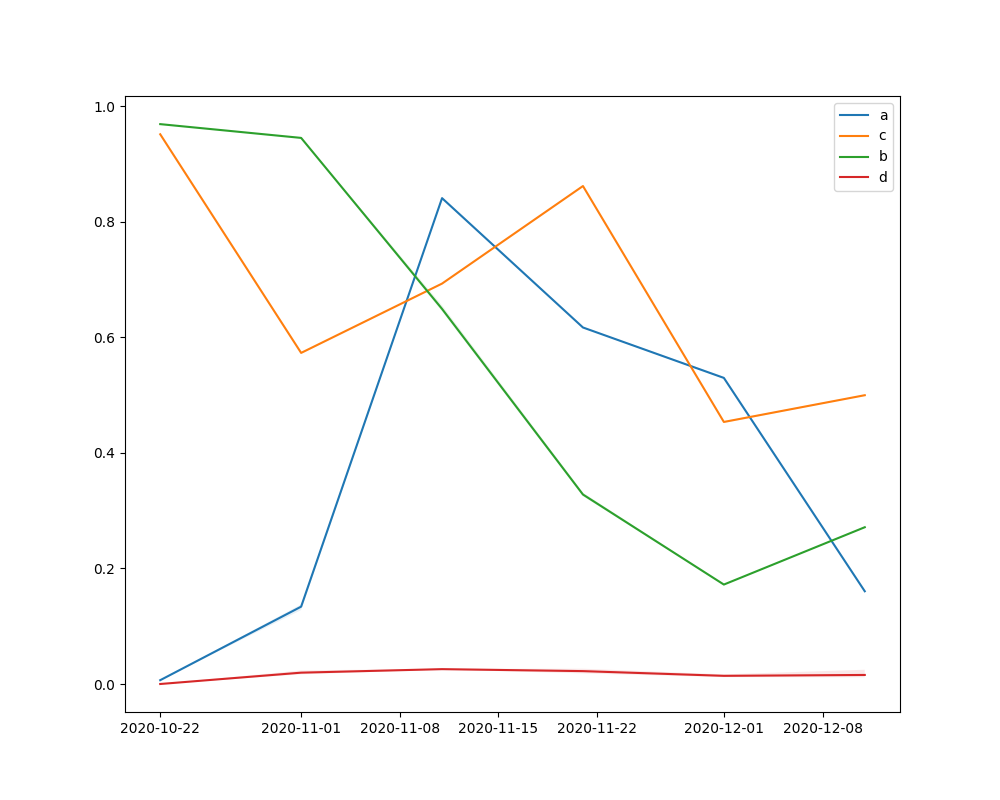

Values plotted in this chart, from the file beside it:
, draw, date, a, c, b, d, r0, recovery_time
1, 1, 2020-10-22, 0.006602, 0.9512, 0.9686, 8.84338869835533e-06, 0.006941, 1.051
2, 1, 2020-11-01, 0.1362, 0.5724, 0.9451, 0.01744, 0.00696, 1.747
3, 1, 2020-11-11, 0.8397, 0.6932, 0.6514, 0.02582, 0.006969, 1.443
4, 1, 2020-11-21, 0.6168, 0.8628, 0.3304, 0.02037, 0.006959, 1.159
5, 1, 2020-12-01, 0.5294, 0.4533, 0.1721, 0.0129, 0.006952, 2.206
6, 1, 2020-12-11, 0.1606, 0.4989, 0.2709, 0.01224, 0.006945, 2.004
7, 2, 2020-10-22, 0.00662, 0.9512, 0.9687, 8.93560037561707e-06, 0.238, 1.051
8, 2, 2020-11-01, 0.1333, 0.5739, 0.9446, 0.02028, 0.2322, 1.742
9, 2, 2020-11-11, 0.8407, 0.6919, 0.6481, 0.02548, 0.2303, 1.445
10, 2, 2020-11-21, 0.6164, 0.861, 0.3268, 0.02203, 0.2297, 1.161
11, 2, 2020-12-01, 0.53, 0.4541, 0.1721, 0.01416, 0.2398, 2.202
12, 2, 2020-12-11, 0.1605, 0.5004, 0.2708, 0.01537, 0.2381, 1.998
13, 3, 2020-10-22, 0.006628, 0.9511, 0.9689, 8.92428007955508e-06, 1.211, 1.051
14, 3, 2020-11-01, 0.1322, 0.5739, 0.9447, 0.02116, 1.215, 1.742
15, 3, 2020-11-11, 0.8412, 0.6928, 0.646, 0.026, 1.214, 1.443
16, 3, 2020-11-21, 0.6168, 0.8606, 0.3251, 0.02416, 1.213, 1.162
17, 3, 2020-12-01, 0.5293, 0.4533, 0.1721, 0.01549, 1.213, 2.206
18, 3, 2020-12-11, 0.1603, 0.5009, 0.2711, 0.01732, 1.211, 1.996
19, 4, 2020-10-22, 0.006617, 0.9509, 0.9688, 9.04098565141835e-06, 0.7148, 1.052
20, 4, 2020-11-01, 0.1317, 0.5733, 0.9446, 0.02164, 0.7159, 1.744
21, 4, 2020-11-11, 0.8413, 0.6935, 0.646, 0.02612, 0.7168, 1.442
22, 4, 2020-11-21, 0.6169, 0.8607, 0.3254, 0.02549, 0.7167, 1.162
23, 4, 2020-12-01, 0.5289, 0.4528, 0.1723, 0.01563, 0.7153, 2.208
24, 4, 2020-12-11, 0.1602, 0.4999, 0.272, 0.01921, 0.7147, 2
25, 5, 2020-10-22, 0.006613, 0.9513, 0.9685, 8.83912176603122e-06, 1.168, 1.051
26, 5, 2020-11-01, 0.137, 0.5714, 0.9451, 0.01675, 1.167, 1.75
27, 5, 2020-11-11, 0.8399, 0.6926, 0.6548, 0.0254, 1.168, 1.444
28, 5, 2020-11-21, 0.6169, 0.8624, 0.331, 0.01909, 1.168, 1.16
29, 5, 2020-12-01, 0.5307, 0.4547, 0.1724, 0.01223, 1.167, 2.199
30, 5, 2020-12-11, 0.1605, 0.4997, 0.2717, 0.01201, 1.168, 2.001
31, 6, 2020-10-22, 0.006605, 0.9511, 0.9686, 8.86652759036288e-06, 0.322, 1.051
32, 6, 2020-11-01, 0.1363, 0.5724, 0.9451, 0.01739, 0.3207, 1.747
33, 6, 2020-11-11, 0.8393, 0.6931, 0.6517, 0.02592, 0.32, 1.443
34, 6, 2020-11-21, 0.6164, 0.8626, 0.3295, 0.02032, 0.3204, 1.159
35, 6, 2020-12-01, 0.5294, 0.4532, 0.172, 0.01294, 0.3211, 2.207
36, 6, 2020-12-11, 0.1608, 0.4993, 0.2712, 0.01239, 0.3221, 2.003
37, 7, 2020-10-22, 0.006596, 0.9512, 0.9686, 8.78986709713937e-06, NA, 1.051
38, 7, 2020-11-01, 0.1372, 0.5717, 0.9452, 0.01672, NA, 1.749
39, 7, 2020-11-11, 0.8394, 0.6928, 0.6547, 0.02496, NA, 1.443
40, 7, 2020-11-21, 0.6178, 0.8628, 0.3305, 0.01866, NA, 1.159
41, 7, 2020-12-01, 0.5309, 0.4543, 0.1719, 0.01197, NA, 2.201
42, 7, 2020-12-11, 0.1604, 0.4995, 0.272, 0.01169, NA, 2.002
43, 8, 2020-10-22, 0.006633, 0.9509, 0.9689, 9.18922572868892e-06, NA, 1.052
44, 8, 2020-11-01, 0.1279, 0.5726, 0.9449, 0.02353, NA, 1.746
45, 8, 2020-11-11, 0.8425, 0.693, 0.645, 0.02604, NA, 1.443
46, 8, 2020-11-21, 0.6174, 0.8606, 0.3261, 0.02639, NA, 1.162
47, 8, 2020-12-01, 0.5281, 0.4515, 0.1721, 0.01665, NA, 2.215
48, 8, 2020-12-11, 0.1601, 0.4989, 0.2722, 0.02415, NA, 2.004
49, 9, 2020-10-22, 0.006619, 0.9513, 0.9686, 8.82262568721078e-06, NA, 1.051
50, 9, 2020-11-01, 0.1356, 0.5725, 0.945, 0.01809, NA, 1.747
51, 9, 2020-11-11, 0.8399, 0.6931, 0.6493, 0.02575, NA, 1.443
52, 9, 2020-11-21, 0.6166, 0.8626, 0.3284, 0.02093, NA, 1.159
53, 9, 2020-12-01, 0.5293, 0.4542, 0.1724, 0.01321, NA, 2.202
54, 9, 2020-12-11, 0.1608, 0.4993, 0.2702, 0.01276, NA, 2.003
55, 10, 2020-10-22, 0.006613, 0.9512, 0.9686, 8.846007563856e-06, NA, 1.051
56, 10, 2020-11-01, 0.1362, 0.5723, 0.9451, 0.01738, NA, 1.747
57, 10, 2020-11-11, 0.8397, 0.6928, 0.6511, 0.02591, NA, 1.443
58, 10, 2020-11-21, 0.6164, 0.8625, 0.3297, 0.02047, NA, 1.159
59, 10, 2020-12-01, 0.5302, 0.4532, 0.1718, 0.01298, NA, 2.206
60, 10, 2020-12-11, 0.1609, 0.499, 0.2709, 0.01264, NA, 2.004
... 8,304 more rows
